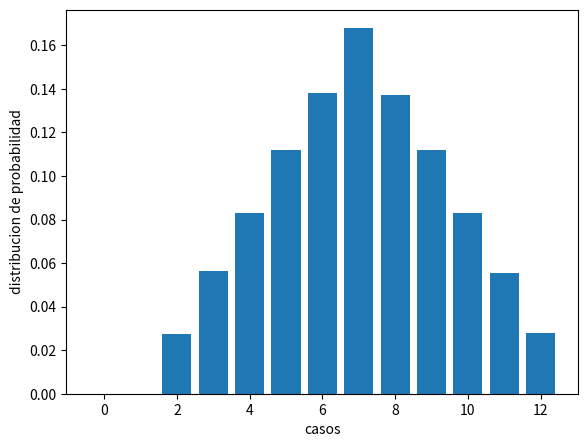
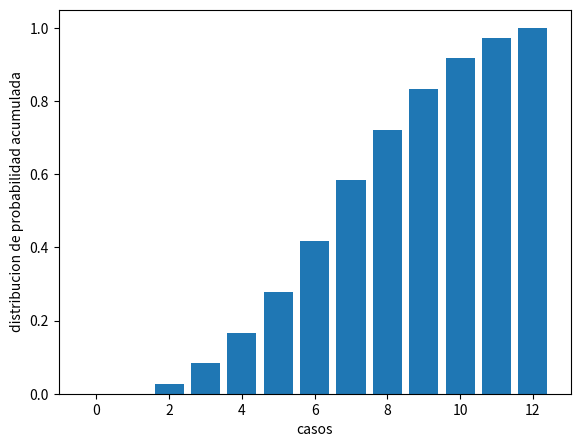

The script that saved these images, in order:
"""En un juego se lanzan dos dados ideales, y se suman los puntos. Gana la persona que acerté a la
suma. ¿A qué número sería adecuado apostar?"""

import random
import numpy as np
import matplotlib.pyplot as plt

N = 200000
casos = np.array([0,1,2,3,4,5,6,7,8,9,10,11,12])
contador = np.array([0,0,0,0,0,0,0,0,0,0,0,0,0]) # arreglo con posiciones de 0 a 12
# el for va de 0 a n-1
for i in range(0,N):
    dado1 = random.randint(1,6)
    dado2 = random.randint(1,6)
    suma = dado1 + dado2
    contador[suma] += 1

print("suma por caso: ", contador)
fr = contador/N
print("casos de suma", casos)

fig = plt.figure()
# add_axes(rect), rect = [x0, y0, width, height] , initial point (x0, y0)
ax = fig.add_axes([0.1,0.1,0.8,0.8])
ax.bar(casos, fr)
plt.xlabel("casos")
plt.ylabel("distribucion de probabilidad")
plt.show()

fr_acumulada = np.zeros_like(fr)
for i in range(len(fr_acumulada)):
    for j in range(0, i + 1):
        fr_acumulada[i] += fr[j]
print("distribucion de probabilidad acumulada: ", fr_acumulada)

fig = plt.figure()
ax = fig.add_axes([0.1,0.1,0.8,0.8])
plt.xlabel("casos")
plt.ylabel("distribucion de probabilidad acumulada")
ax.bar(casos, fr_acumulada)
plt.show()